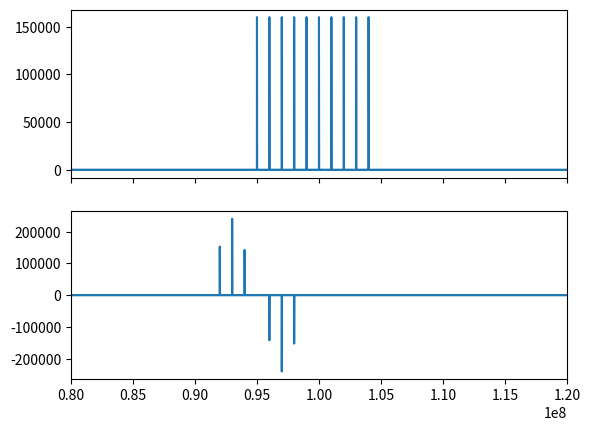
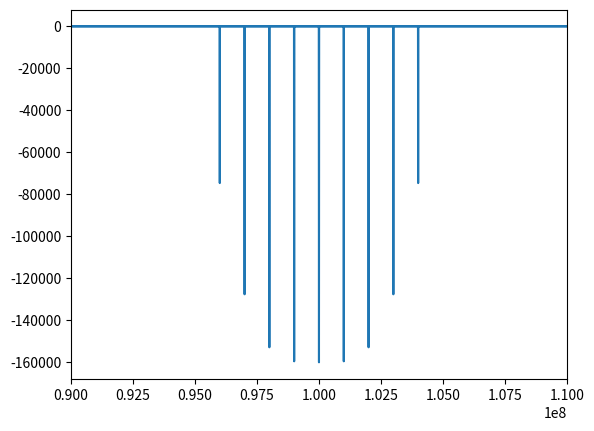

Here is the Python script that generated these plots, in order:
import matplotlib.pyplot as plt
import numpy as np
from math import exp, pi, cos, sin
from random import random

## Parameters and Data Structures ##
T = 10          # Number of Traps
N = int(16E4)   # (samples) WindowLength
SF = 1250E6     # (Hz) Sampling Frequency
center = 100E6  # (Hz) Center Frequency of traps
spacing = 1E6   # (Hz) Spacing between trap frequencies

# Derived #
w_0 = [(2*pi)*(center + (i - T//2)*spacing) for i in range(T)]  # (radians/sample) frequency of each trap
phi_0 = np.zeros(T)                                             # Phase of each trap
A_0 = np.ones(T)                                                # Amplitude of each trap

t = np.arange(0, N / SF, 1 / SF)  # radial samples
assert len(t) == N


## Helper Functions ##
# noinspection PyPep8Naming
def superimpose(w, phi, amp=None):
    """
        Calculates the combined waveform.
    """
    waveform = np.zeros(N)
    A = (np.ones(N) if amp is None else amp)
    for i in range(T):
        theta = np.add(np.multiply(t, w[i]), phi[i])
        waveform = np.add(waveform, np.multiply(A[i], np.exp(1j * theta)))
    return waveform


def mix_signals(attr_0):
    """
        Assumes the input array is sorted.
        Returns the 1st & 2nd order mixed values.
    """
    # 1st-Order Signal Mixing #
    attr_1 = np.array([attr_0[i] - attr_0[j] for i in range(1, T) for j in range(i)])

    # 2nd-Order #
    attr_2 = []

    for i in range(T):
        for j in range(len(attr_1)):
            attr_2.extend([attr_0[i] + attr_1[j], attr_0[i] - attr_1[j]])

    return attr_1, np.array(attr_2)


def loop_phase_configurations(amps, rates, w):
    _, w_mix = mix_signals(w)

    for i, r in enumerate(rates):
        for j, a in enumerate(amps):
            # print("Iteration: ", 1 + j + i * 5)

            phase = np.array([a * 0.5 * (1 + sin(r * t / T)) for t in range(T)])
            _, phase_mix = mix_signals(phase)

            wave_mix = superimpose(w_mix, phase_mix)
            wave_mix_ft = np.fft.fft(wave_mix)

            w_all = np.concatenate((w, w_mix))
            phase_all = np.concatenate((phase, phase_mix))

            wave_all = superimpose(w_all, phase_all)
            wave_all_ft = np.fft.fft(wave_all)

            # idx = 1 + (j + i * 5) % 6

            # tit = "r=%.2f a=%.2f" % (r, a)
            # plt.title(tit)
    print("Done!")


## Analysis & Plotting ##
# 0th-Order
waveform_0 = superimpose(w_0, phi_0, A_0)
ft_0 = np.fft.fft(waveform_0)

## Exploration of Initial Phases
# amps = [pi/4, pi/2, pi, 2*pi, 4*pi]
# rates = [pi/4, pi/2, pi, 2*pi, 4*pi]
# loop_phase_configurations(amps, rates, w_2)

# High-Order Mixing
w_1, w_2 = mix_signals(w_0)  # Obtain 1st & 2nd Order mixing frequencies
w_mixed = np.concatenate((w_0, w_2))


phi_0 = np.array([pi * 0.5 * (1 + sin(pi * t / T)) for t in range(T)])
phi_1, phi_2 = mix_signals(phi_0)

waveform_2 = superimpose(w_2, phi_2)
ft_2 = np.fft.fft(waveform_2)

# Combination of all mixed signals
phi_mixed = np.concatenate((phi_0, phi_2))

waveform_mixed = superimpose(w_mixed, phi_mixed)
ft_mixed = np.fft.fft(waveform_mixed)

freq = np.fft.fftfreq(N, d=1/SF)

_, axes = plt.subplots(2, 1, sharex=True)
axes[0].plot(freq, ft_0.real)
axes[1].plot(freq, ft_2.real)
plt.xlim((80E6, 120E6))

plt.figure()
plt.plot(freq, ft_mixed.real)
plt.xlim((90E6, 110E6))
plt.show()
